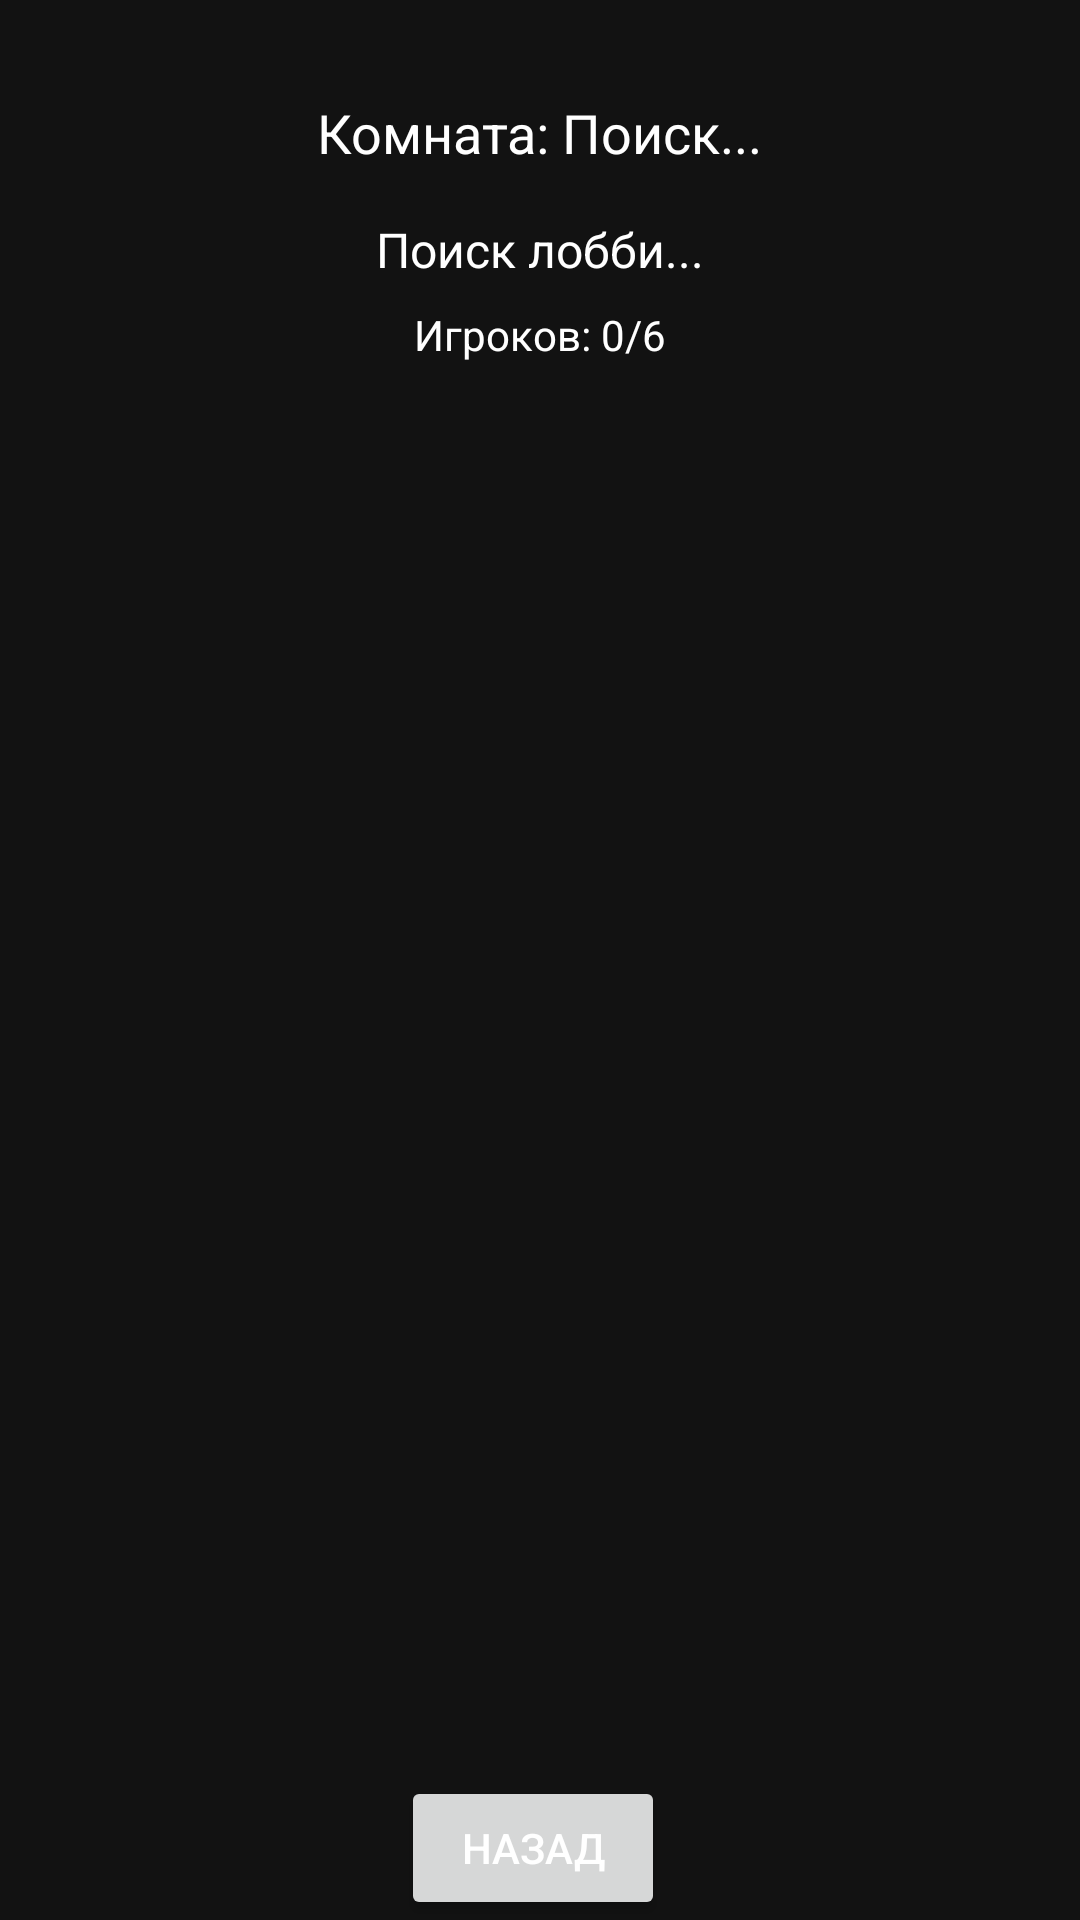

The Android layout XML behind this screen, and the referenced resources:
<!-- AndroidManifest.xml: application theme Theme.TopMemes -->
<!-- res/layout/activity_lobby_client.xml -->
<?xml version="1.0" encoding="utf-8"?>
<androidx.constraintlayout.widget.ConstraintLayout xmlns:android="http://schemas.android.com/apk/res/android"
    xmlns:app="http://schemas.android.com/apk/res-auto"
    android:layout_width="match_parent"
    android:layout_height="match_parent"
    android:background="@color/background">

    <TextView
        android:id="@+id/roomNameText"
        android:layout_width="wrap_content"
        android:layout_height="wrap_content"
        android:layout_marginTop="32dp"
        android:text="Комната: Поиск..."
        android:textColor="@color/text"
        android:textSize="18sp"
        app:layout_constraintEnd_toEndOf="parent"
        app:layout_constraintStart_toStartOf="parent"
        app:layout_constraintTop_toTopOf="parent" />

    <TextView
        android:id="@+id/statusText"
        android:layout_width="wrap_content"
        android:layout_height="wrap_content"
        android:layout_marginTop="16dp"
        android:text="Поиск лобби..."
        android:textColor="@color/text"
        android:textSize="16sp"
        app:layout_constraintEnd_toEndOf="parent"
        app:layout_constraintStart_toStartOf="parent"
        app:layout_constraintTop_toBottomOf="@id/roomNameText" />

    <TextView
        android:id="@+id/playersCountText"
        android:layout_width="wrap_content"
        android:layout_height="wrap_content"
        android:layout_marginTop="8dp"
        android:text="Игроков: 0/6"
        android:textColor="@color/text"
        android:textSize="14sp"
        app:layout_constraintEnd_toEndOf="parent"
        app:layout_constraintStart_toStartOf="parent"
        app:layout_constraintTop_toBottomOf="@id/statusText" />

    <ListView
        android:id="@+id/playersListView"
        android:layout_width="0dp"
        android:layout_height="0dp"
        android:layout_marginTop="16dp"
        android:layout_marginBottom="16dp"
        android:background="@android:color/transparent"
        android:divider="@android:color/transparent"
        android:dividerHeight="8dp"
        app:layout_constraintBottom_toTopOf="@id/backButton"
        app:layout_constraintEnd_toEndOf="parent"
        app:layout_constraintStart_toStartOf="parent"
        app:layout_constraintTop_toBottomOf="@id/playersCountText" />

    <Button
        android:id="@+id/backButton"
        android:layout_width="wrap_content"
        android:layout_height="wrap_content"
        android:text="Назад"
        android:textColor="@color/text"

        app:layout_constraintBottom_toBottomOf="parent"
        app:layout_constraintEnd_toEndOf="parent"
        app:layout_constraintHorizontal_bias="0.492"
        app:layout_constraintStart_toStartOf="parent" />


</androidx.constraintlayout.widget.ConstraintLayout>
<!-- resources referenced by this layout -->
<resources>
  <color name="background">#121212</color>
  <color name="text">#FFFFFF</color>
  <style name="Theme.TopMemes" parent="Base.Theme.TopMemes" />
  <style name="Base.Theme.TopMemes" parent="Theme.Material3.DayNight.NoActionBar">
          
          
      </style>
</resources>
